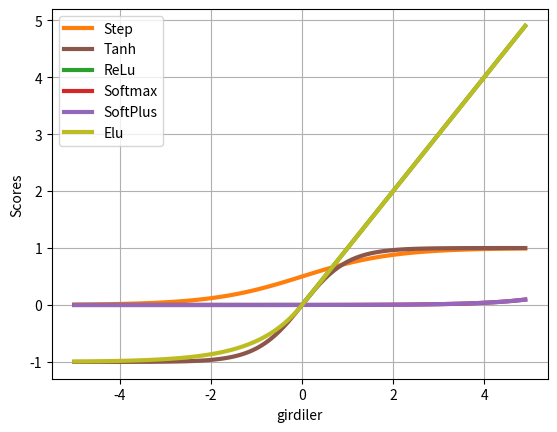
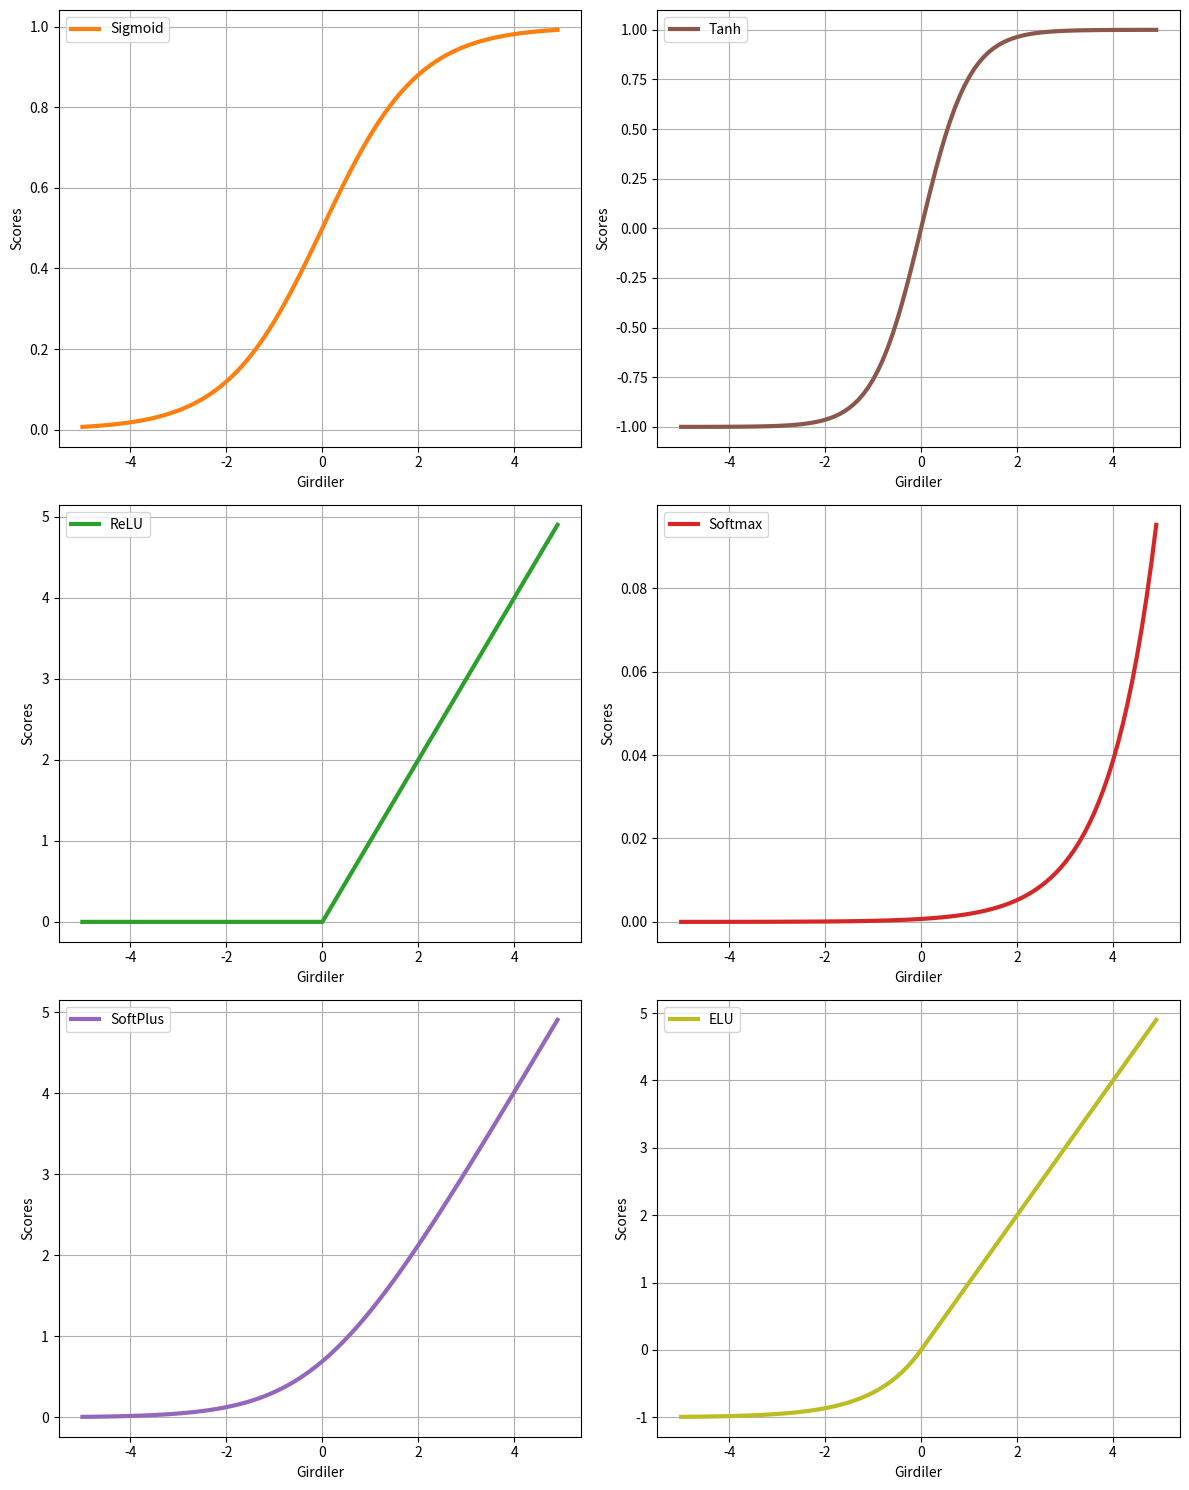

Source code (Python) for these figures, in order:
import math 
import matplotlib.pyplot as plt 
import numpy as np  



# Sigmoid aktivasyon fonksiyonunu tanımlar
def sigmoid(x):
    return 1 / (1 + np.exp(-x))

# -5'ten 5'e kadar 0.1 adım aralığı ile bir dizi oluşturur
x = np.arange(-5., 5., 0.1)

# Sigmoid fonksiyonunu uygular
sigmoid = sigmoid(x)

# Sigmoid fonksiyonunun grafiğini çizer
plt.xlabel("girdiler")
plt.ylabel("scors")
plt.grid(True)
plt.plot(x, sigmoid, label="Step", color="C1", lw=3)
plt.legend()
plt.show()


# Tanh aktivasyon fonksiyonunu tanımlar
def tanh(x):
    return np.tanh(x)

# -5'ten 5'e kadar 0.1 adım aralığı ile bir dizi oluşturur
x = np.arange(-5., 5., 0.1)

# Tanh fonksiyonunu uygular
tanh = tanh(x)

# Tanh fonksiyonunun grafiğini çizer
plt.xlabel("girdiler")
plt.ylabel("scores")
plt.grid(True)
plt.plot(x, tanh, label="Tanh", color="C5", lw=3)
plt.legend()
plt.show()


# ReLU aktivasyon fonksiyonunu tanımlar
def relu(x):
    return np.maximum(0, x)

# -5'ten 5'e kadar 0.1 adım aralığı ile bir dizi oluşturur
x = np.arange(-5., 5., 0.1)

# ReLU fonksiyonunu uygular
relu = relu(x)

# ReLU fonksiyonunun grafiğini çizer
plt.xlabel("girdiler")
plt.ylabel("scores")
plt.grid(True)
plt.plot(x, relu, label="ReLu", color="C2", lw=3)
plt.legend()
plt.show()



def softmax(x):
    return np.exp(x) / np.sum(np.exp(x))
x = np.arange(-5.,5.,0.1)
softmax = softmax(x)

plt.xlabel("girdiler")
plt.ylabel("scores")
plt.grid(True)
plt.plot(x,softmax,label="Softmax",color="C3",lw=3)
plt.legend()
plt.show()



def softplus(x):
    return np.log(1.0+np.exp(x))
x = np.arange(-5.,5.,0.1)

softplus = softplus(x)

plt.xlabel("girdiler")
plt.ylabel("scores")
plt.grid(True)
plt.plot(x,softmax,label="SoftPlus",color="C4",lw=3)
plt.legend()
plt.show()


def elu(x,alpha):
    a = []
    for item in x:
        if item>= 0:
           a.append(item)
        else:
           a.append(alpha*(np.exp(item)-1))
    return a 
x = np.arange(-5.,5.,0.1)
elu = elu(x,1.0)

plt.xlabel("girdiler")
plt.ylabel("Scores")
plt.grid(True)
plt.plot(x,elu,label="Elu",color="C8",lw=3)
plt.legend()
plt.show()

    

import matplotlib.pyplot as plt
import numpy as np


# Aktivasyon fonksiyonlarını tanımlar
def sigmoid(x):
    return 1 / (1 + np.exp(-x))

def tanh(x):
    return np.tanh(x)

def relu(x):
    return np.maximum(0, x)

def softmax(x):
    exp_x = np.exp(x - np.max(x))  # Numerik stabilite için
    return exp_x / np.sum(exp_x)

def softplus(x):
    return np.log(1.0 + np.exp(x))

def elu(x, alpha):
    return np.where(x >= 0, x, alpha * (np.exp(x) - 1))

# -5'ten 5'e kadar 0.1 adım aralığı ile bir dizi oluşturur
x = np.arange(-5., 5., 0.1)

# Fonksiyonları uygular
sigmoid_values = sigmoid(x)
tanh_values = tanh(x)
relu_values = relu(x)
softmax_values = softmax(x)
softplus_values = softplus(x)
elu_values = elu(x, 1.0)

# Tek bir pencere içinde 6 alt grafik oluşturur
fig, axs = plt.subplots(3, 2, figsize=(12, 15))

# Sigmoid grafiği
axs[0, 0].plot(x, sigmoid_values, label="Sigmoid", color="C1", lw=3)
axs[0, 0].set_xlabel("Girdiler")
axs[0, 0].set_ylabel("Scores")
axs[0, 0].grid(True)
axs[0, 0].legend()

# Tanh grafiği
axs[0, 1].plot(x, tanh_values, label="Tanh", color="C5", lw=3)
axs[0, 1].set_xlabel("Girdiler")
axs[0, 1].set_ylabel("Scores")
axs[0, 1].grid(True)
axs[0, 1].legend()

# ReLU grafiği
axs[1, 0].plot(x, relu_values, label="ReLU", color="C2", lw=3)
axs[1, 0].set_xlabel("Girdiler")
axs[1, 0].set_ylabel("Scores")
axs[1, 0].grid(True)
axs[1, 0].legend()

# Softmax grafiği
axs[1, 1].plot(x, softmax_values, label="Softmax", color="C3", lw=3)
axs[1, 1].set_xlabel("Girdiler")
axs[1, 1].set_ylabel("Scores")
axs[1, 1].grid(True)
axs[1, 1].legend()

# SoftPlus grafiği
axs[2, 0].plot(x, softplus_values, label="SoftPlus", color="C4", lw=3)
axs[2, 0].set_xlabel("Girdiler")
axs[2, 0].set_ylabel("Scores")
axs[2, 0].grid(True)
axs[2, 0].legend()

# ELU grafiği
axs[2, 1].plot(x, elu_values, label="ELU", color="C8", lw=3)
axs[2, 1].set_xlabel("Girdiler")
axs[2, 1].set_ylabel("Scores")
axs[2, 1].grid(True)
axs[2, 1].legend()

# Grafiklerin arasındaki boşlukları ayarlar
plt.tight_layout()

# Grafikleri gösterir
plt.show()